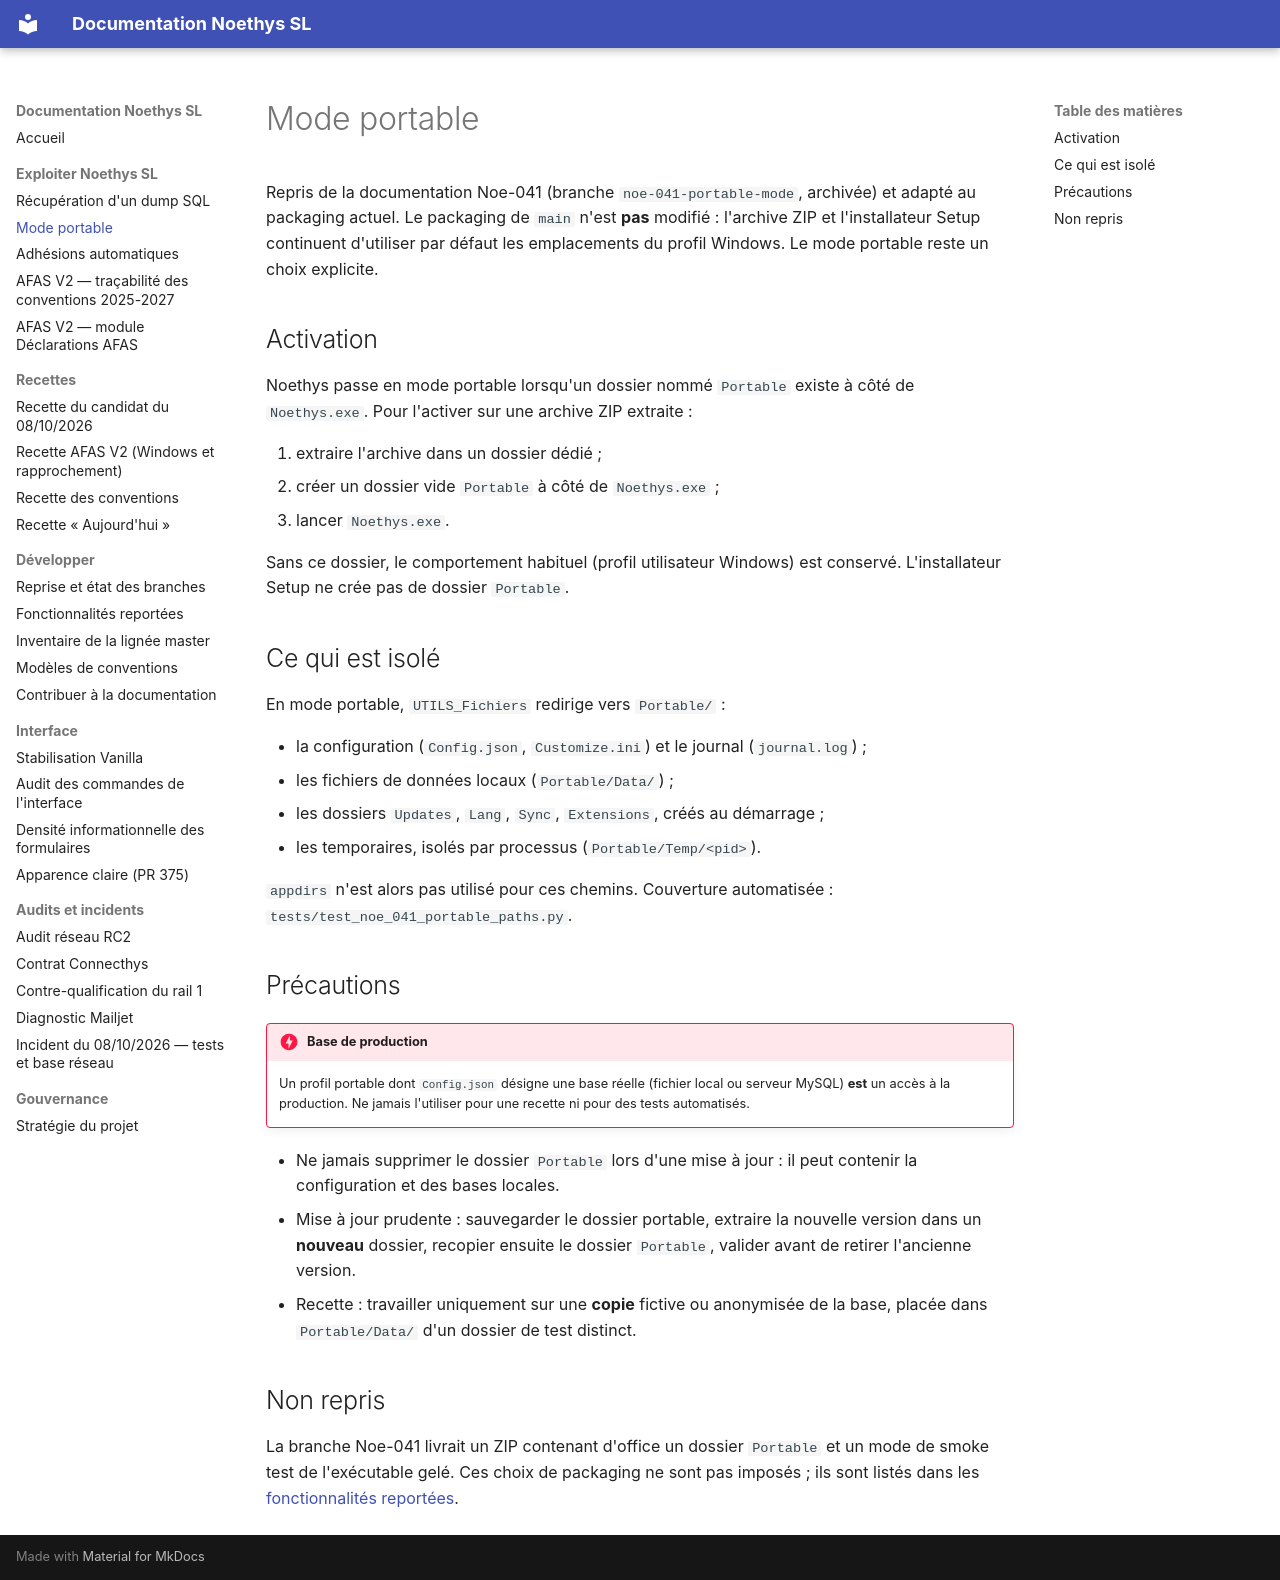

repository: fr4nck/Noethys-SL · page: exploitation/MODE_PORTABLE/index.html · generator: mkdocs

# Mode portable

Repris de la documentation Noe-041 (branche `noe-041-portable-mode`, archivée)
et adapté au packaging actuel. Le packaging de `main` n'est **pas** modifié :
l'archive ZIP et l'installateur Setup continuent d'utiliser par défaut les
emplacements du profil Windows. Le mode portable reste un choix explicite.

## Activation

Noethys passe en mode portable lorsqu'un dossier nommé `Portable` existe à
côté de `Noethys.exe`. Pour l'activer sur une archive ZIP extraite :

1. extraire l'archive dans un dossier dédié ;
2. créer un dossier vide `Portable` à côté de `Noethys.exe` ;
3. lancer `Noethys.exe`.

Sans ce dossier, le comportement habituel (profil utilisateur Windows) est
conservé. L'installateur Setup ne crée pas de dossier `Portable`.

## Ce qui est isolé

En mode portable, `UTILS_Fichiers` redirige vers `Portable/` :

- la configuration (`Config.json`, `Customize.ini`) et le journal (`journal.log`) ;
- les fichiers de données locaux (`Portable/Data/`) ;
- les dossiers `Updates`, `Lang`, `Sync`, `Extensions`, créés au démarrage ;
- les temporaires, isolés par processus (`Portable/Temp/<pid>`).

`appdirs` n'est alors pas utilisé pour ces chemins. Couverture automatisée :
`tests/test_noe_041_portable_paths.py`.

## Précautions

!!! danger "Base de production"
    Un profil portable dont `Config.json` désigne une base réelle (fichier
    local ou serveur MySQL) **est** un accès à la production. Ne jamais
    l'utiliser pour une recette ni pour des tests automatisés.

- Ne jamais supprimer le dossier `Portable` lors d'une mise à jour : il peut
  contenir la configuration et des bases locales.
- Mise à jour prudente : sauvegarder le dossier portable, extraire la nouvelle
  version dans un **nouveau** dossier, recopier ensuite le dossier `Portable`,
  valider avant de retirer l'ancienne version.
- Recette : travailler uniquement sur une **copie** fictive ou anonymisée de
  la base, placée dans `Portable/Data/` d'un dossier de test distinct.

## Non repris

La branche Noe-041 livrait un ZIP contenant d'office un dossier `Portable`
et un mode de smoke test de l'exécutable gelé. Ces choix de packaging ne sont
pas imposés ; ils sont listés dans les
[fonctionnalités reportées](../dev/FONCTIONNALITES_REPORTEES.md).
